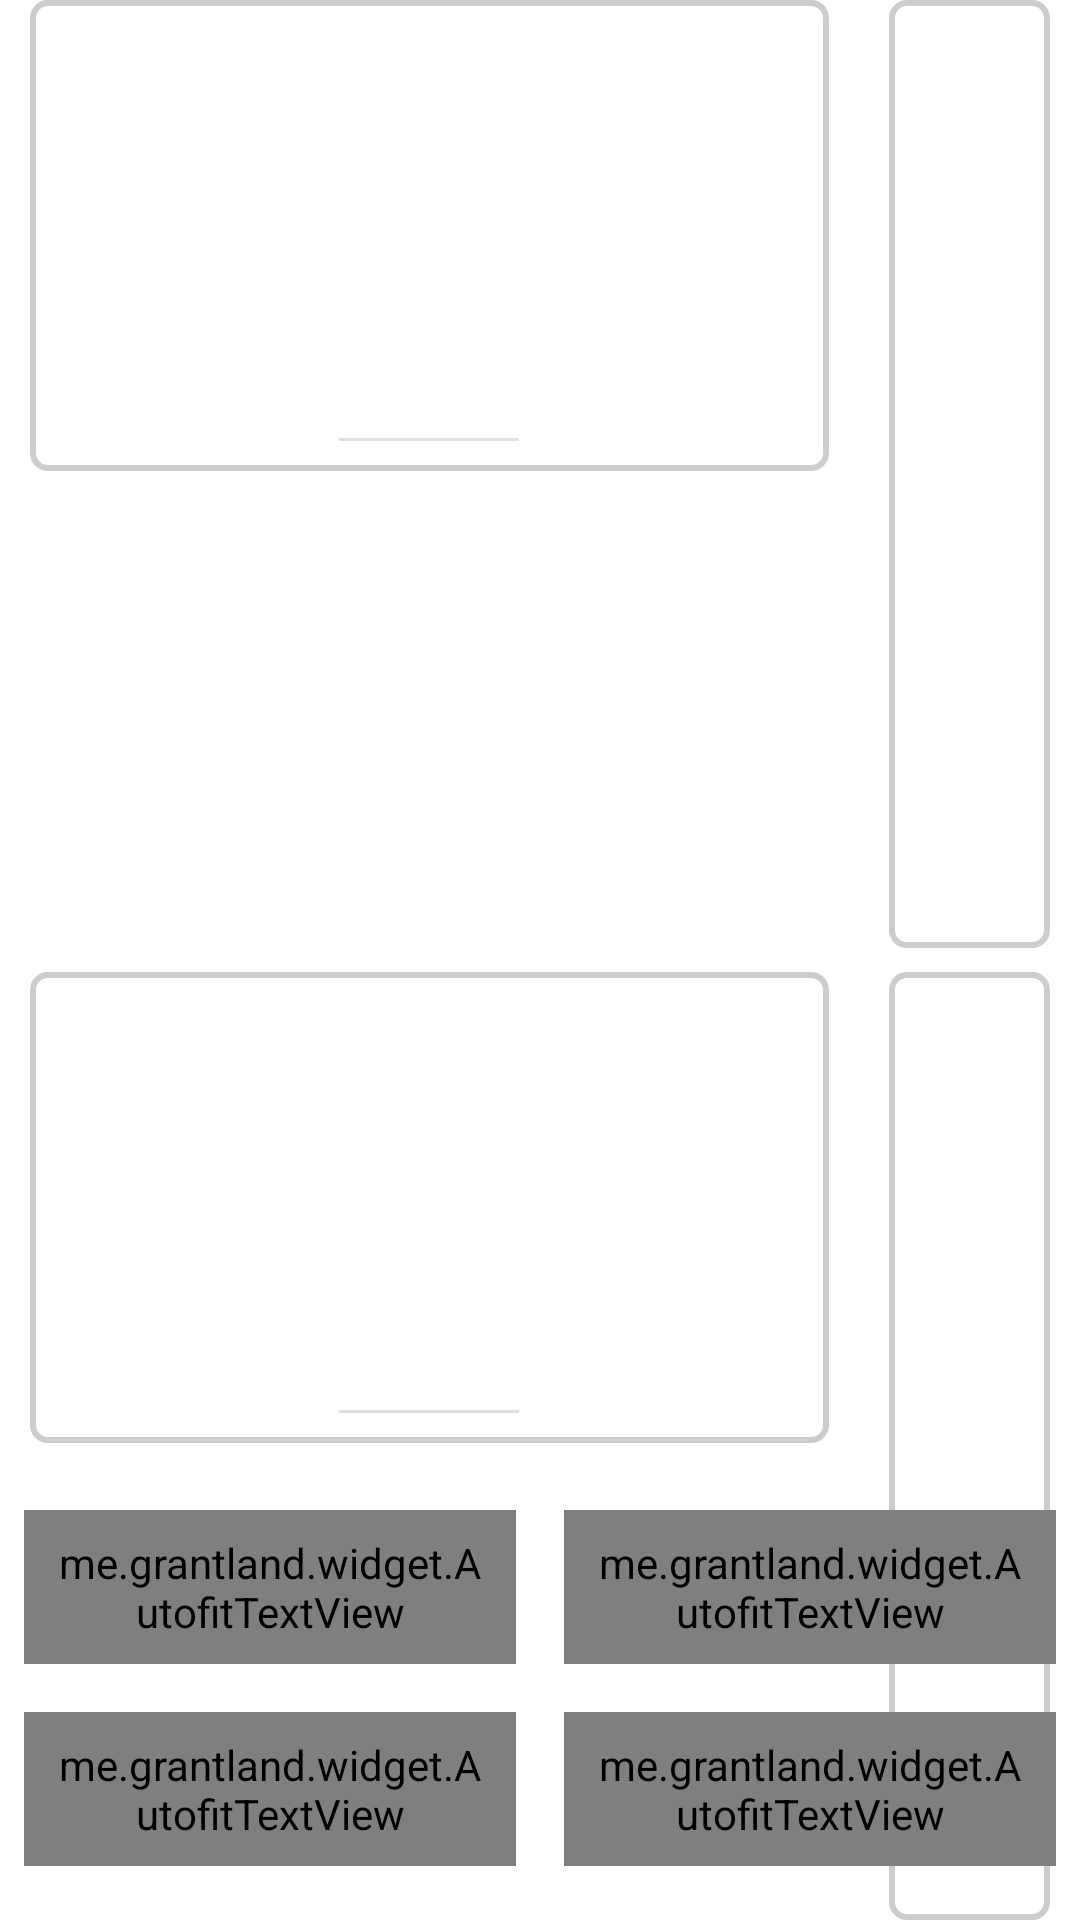

Produce the Android XML layout that renders to this screen, including the resource entries it uses.
<!-- AndroidManifest.xml: application theme AppTheme -->
<!-- res/layout/layout_dragmodule.xml -->
<RelativeLayout xmlns:android="http://schemas.android.com/apk/res/android"
    xmlns:tools="http://schemas.android.com/tools"
    android:id="@+id/contant_of_plane"
    android:layout_width="match_parent"
    android:layout_height="match_parent"
    tools:context=".MainActivity" >

    <LinearLayout
        android:id="@+id/linearLayout1"
        android:layout_width="match_parent"
        android:layout_height="wrap_content"
        android:layout_centerHorizontal="true"
        android:orientation="vertical" >

        <LinearLayout
            android:layout_width="match_parent"
            android:layout_height="wrap_content"
            android:layout_marginBottom="8dp"
            android:layout_weight="1"
            android:gravity="center_horizontal"
            android:orientation="horizontal" >

            <LinearLayout
                android:id="@+id/layoutitem_1"
                android:layout_width="wrap_content"
                android:layout_height="wrap_content"
                android:layout_marginLeft="10dp"
                android:layout_marginRight="10dp"
                android:background="@drawable/bg_item"
                android:gravity="center_horizontal"
                android:orientation="vertical"
                android:padding="5dp" >

                <ImageView
                    android:id="@+id/iv_1"
                    style="@style/question_2_opt_ic" />

                <LinearLayout
                    android:layout_width="wrap_content"
                    android:layout_height="wrap_content"
                    android:gravity="center"
                    android:padding="3dp" >

                    <me.grantland.widget.AutofitTextView
                        android:id="@+id/answer_1"
                        style="@style/choice_item_view"
                        android:text="lichong"
                        android:visibility="invisible" />
                </LinearLayout>

                <View style="@style/line_of_layoutitem" />
            </LinearLayout>

            <LinearLayout
                android:id="@+id/layoutitem_2"
                android:layout_width="wrap_content"
                android:layout_height="wrap_content"
                android:layout_marginLeft="10dp"
                android:layout_marginRight="10dp"
                android:background="@drawable/bg_item"
                android:gravity="center_horizontal"
                android:orientation="vertical"
                android:padding="5dp" >

                <ImageView
                    android:id="@+id/iv_2"
                    style="@style/question_2_opt_ic" />

                <LinearLayout
                    android:layout_width="wrap_content"
                    android:layout_height="wrap_content"
                    android:gravity="center"
                    android:padding="3dp" >

                    <me.grantland.widget.AutofitTextView
                        android:id="@+id/answer_2"
                        style="@style/choice_item_view"
                        android:text="lichong"
                        android:visibility="invisible" />
                </LinearLayout>

                <View style="@style/line_of_layoutitem" />
            </LinearLayout>
        </LinearLayout>

        <LinearLayout
            android:layout_width="match_parent"
            android:layout_height="wrap_content"
            android:layout_weight="1"
            android:gravity="center_horizontal"
            android:orientation="horizontal" >

            <LinearLayout
                android:id="@+id/layoutitem_3"
                android:layout_width="wrap_content"
                android:layout_height="wrap_content"
                android:layout_marginLeft="10dp"
                android:layout_marginRight="10dp"
                android:background="@drawable/bg_item"
                android:gravity="center_horizontal"
                android:orientation="vertical"
                android:padding="5dp" >

                <ImageView
                    android:id="@+id/iv_3"
                    style="@style/question_2_opt_ic" />

                <LinearLayout
                    android:layout_width="wrap_content"
                    android:layout_height="wrap_content"
                    android:gravity="center"
                    android:padding="3dp" >

                    <me.grantland.widget.AutofitTextView
                        android:id="@+id/answer_3"
                        style="@style/choice_item_view"
                        android:text="lichong"
                        android:visibility="invisible" />
                </LinearLayout>

                <View style="@style/line_of_layoutitem" />
            </LinearLayout>

            <LinearLayout
                android:id="@+id/layoutitem_4"
                android:layout_width="wrap_content"
                android:layout_height="wrap_content"
                android:layout_marginLeft="10dp"
                android:layout_marginRight="10dp"
                android:background="@drawable/bg_item"
                android:gravity="center_horizontal"
                android:orientation="vertical"
                android:padding="5dp" >

                <ImageView
                    android:id="@+id/iv_4"
                    style="@style/question_2_opt_ic" />

                <LinearLayout
                    android:layout_width="wrap_content"
                    android:layout_height="wrap_content"
                    android:gravity="center"
                    android:padding="3dp" >

                    <me.grantland.widget.AutofitTextView
                        android:id="@+id/answer_4"
                        style="@style/choice_item_view"
                        android:text="lichong"
                        android:visibility="invisible" />
                </LinearLayout>

                <View style="@style/line_of_layoutitem" />
            </LinearLayout>
        </LinearLayout>
    </LinearLayout>

    <LinearLayout
        android:layout_width="fill_parent"
        android:layout_height="wrap_content"
        android:layout_alignParentBottom="true"
        android:layout_centerHorizontal="true"
        android:orientation="vertical" >

        <LinearLayout
            android:layout_width="fill_parent"
            android:layout_height="wrap_content"
            android:orientation="horizontal" >

            <LinearLayout
                android:layout_width="fill_parent"
                android:layout_height="wrap_content"
                android:layout_weight="1"
                android:gravity="center_horizontal" >

                <LinearLayout
                    android:layout_width="wrap_content"
                    android:layout_height="wrap_content"
                    android:layout_margin="8dp"
                    android:background="@drawable/bg_bg_choice_item_view"
                    android:orientation="vertical" >

                    <me.grantland.widget.AutofitTextView
                        android:id="@+id/choice_1"
                        style="@style/choice_item_view" />
                </LinearLayout>
            </LinearLayout>

            <LinearLayout
                android:layout_width="fill_parent"
                android:layout_height="wrap_content"
                android:layout_weight="1"
                android:gravity="center_horizontal" >

                <LinearLayout
                    android:layout_width="wrap_content"
                    android:layout_height="wrap_content"
                    android:layout_margin="8dp"
                    android:background="@drawable/bg_bg_choice_item_view"
                    android:gravity="center_horizontal"
                    android:orientation="vertical" >

                    <me.grantland.widget.AutofitTextView
                        android:id="@+id/choice_2"
                        style="@style/choice_item_view" />
                </LinearLayout>
            </LinearLayout>
        </LinearLayout>

        <LinearLayout
            android:layout_width="fill_parent"
            android:layout_height="wrap_content"
            android:orientation="horizontal" 
            android:layout_marginBottom="10dp">

            <LinearLayout
                android:layout_width="fill_parent"
                android:layout_height="wrap_content"
                android:layout_weight="1"
                android:gravity="center_horizontal" >

                <LinearLayout
                    android:layout_width="wrap_content"
                    android:layout_height="wrap_content"
                    android:layout_margin="8dp"
                    android:background="@drawable/bg_bg_choice_item_view"
                    android:gravity="center_horizontal"
                    android:orientation="vertical" >

                    <me.grantland.widget.AutofitTextView
                        android:id="@+id/choice_3"
                        style="@style/choice_item_view" />
                </LinearLayout>
            </LinearLayout>

            <LinearLayout
                android:layout_width="fill_parent"
                android:layout_height="wrap_content"
                android:layout_weight="1"
                android:gravity="center_horizontal" >

                <LinearLayout
                    android:layout_width="wrap_content"
                    android:layout_height="wrap_content"
                    android:layout_margin="8dp"
                    android:background="@drawable/bg_bg_choice_item_view"
                    android:gravity="center_horizontal"
                    android:orientation="vertical" >

                    <me.grantland.widget.AutofitTextView
                        android:id="@+id/choice_4"
                        style="@style/choice_item_view" />
                </LinearLayout>
            </LinearLayout>
        </LinearLayout>
    </LinearLayout>
    <ImageView
        android:id="@+id/plane1"
        android:layout_width="wrap_content"
        android:layout_height="wrap_content"
        android:visibility="gone" />

    <ImageView
        android:id="@+id/plane2"
        android:layout_width="wrap_content"
        android:layout_height="wrap_content"
        android:visibility="gone" />

    <ImageView
        android:id="@+id/plane3"
        android:layout_width="wrap_content"
        android:layout_height="wrap_content"
        android:visibility="gone" />

    <ImageView
        android:id="@+id/plane4"
        android:layout_width="wrap_content"
        android:layout_height="wrap_content"
        android:visibility="gone" />

</RelativeLayout>
<!-- resources referenced by this layout -->
<resources>
  <!-- drawable bg_bg_choice_item_view (drawable) -->
  <?xml version="1.0" encoding="utf-8"?>
  <shape xmlns:android="http://schemas.android.com/apk/res/android">  
      <solid android:color="@color/bg_bg_choice_item_view"  />    
      <corners android:topLeftRadius="5dp"   
              android:topRightRadius="5dp"    
              android:bottomRightRadius="5dp"   
              android:bottomLeftRadius="5dp"/>   
  </shape>
  <!-- drawable bg_item (drawable) -->
  <?xml version="1.0" encoding="utf-8"?>
  
  <shape xmlns:android="http://schemas.android.com/apk/res/android"
      android:shape="rectangle" >
      <corners android:radius="5dp"/>
      <stroke android:width="2dp"
          android:color="@color/item_stroke"/>
      <solid android:color="#00000000"/>
  </shape>
  <style name="choice_item_view">
          <item name="android:layout_width">wrap_content</item>
          <item name="android:layout_height">wrap_content</item>
          <item name="android:background">@drawable/bg_choice_item_view_selector</item>
          <item name="android:paddingTop">8dp</item>
          <item name="android:paddingBottom">8dp</item>
          <item name="android:paddingLeft">10dp</item>
          <item name="android:paddingRight">10dp</item>
          <item name="android:textColor">#fff</item>
          <item name="android:maxWidth">120dp</item>
          
          <item name="android:textSize">@dimen/choice_item_view</item>
      </style>
  <style name="line_of_layoutitem">
          <item name="android:layout_width">60dp</item>
          <item name="android:layout_height">1dp</item>
          <item name="android:background">#23232323</item>
          <item name="android:layout_marginBottom">5dp</item>
      </style>
  <style name="question_2_opt_ic">
          <item name="android:layout_width">@dimen/question_2_opt_pic</item>
          <item name="android:layout_height">@dimen/question_2_opt_pic</item>
      </style>
  <style name="AppTheme" parent="AppBaseTheme">
          
      </style>
  <color name="bg_bg_choice_item_view">#23232323</color>
  <color name="item_stroke">#cccccc</color>
  <!-- drawable bg_choice_item_view_selector (drawable) -->
  <?xml version="1.0" encoding="utf-8"?>
  <selector xmlns:android="http://schemas.android.com/apk/res/android">
      <item android:state_pressed="true" android:drawable="@drawable/bg_choice_item_view_press"></item>
      <item android:drawable="@drawable/bg_choice_item_view"></item>
  </selector>
  <dimen name="choice_item_view">16dp</dimen>
  <dimen name="question_2_opt_pic">70dp</dimen>
  <style name="AppBaseTheme" parent="android:style/Theme.Light.NoTitleBar.Fullscreen">
          
      </style>
  <!-- drawable bg_choice_item_view_press (drawable) -->
  <?xml version="1.0" encoding="utf-8"?>
  <shape xmlns:android="http://schemas.android.com/apk/res/android">  
      <solid android:color="@color/bg_choice_item_view"  />    
      <corners android:topLeftRadius="5dp"   
              android:topRightRadius="5dp"    
              android:bottomRightRadius="5dp"   
              android:bottomLeftRadius="5dp"/>   
  </shape>
  <color name="bg_choice_item_view">#00B2BF</color>
</resources>
